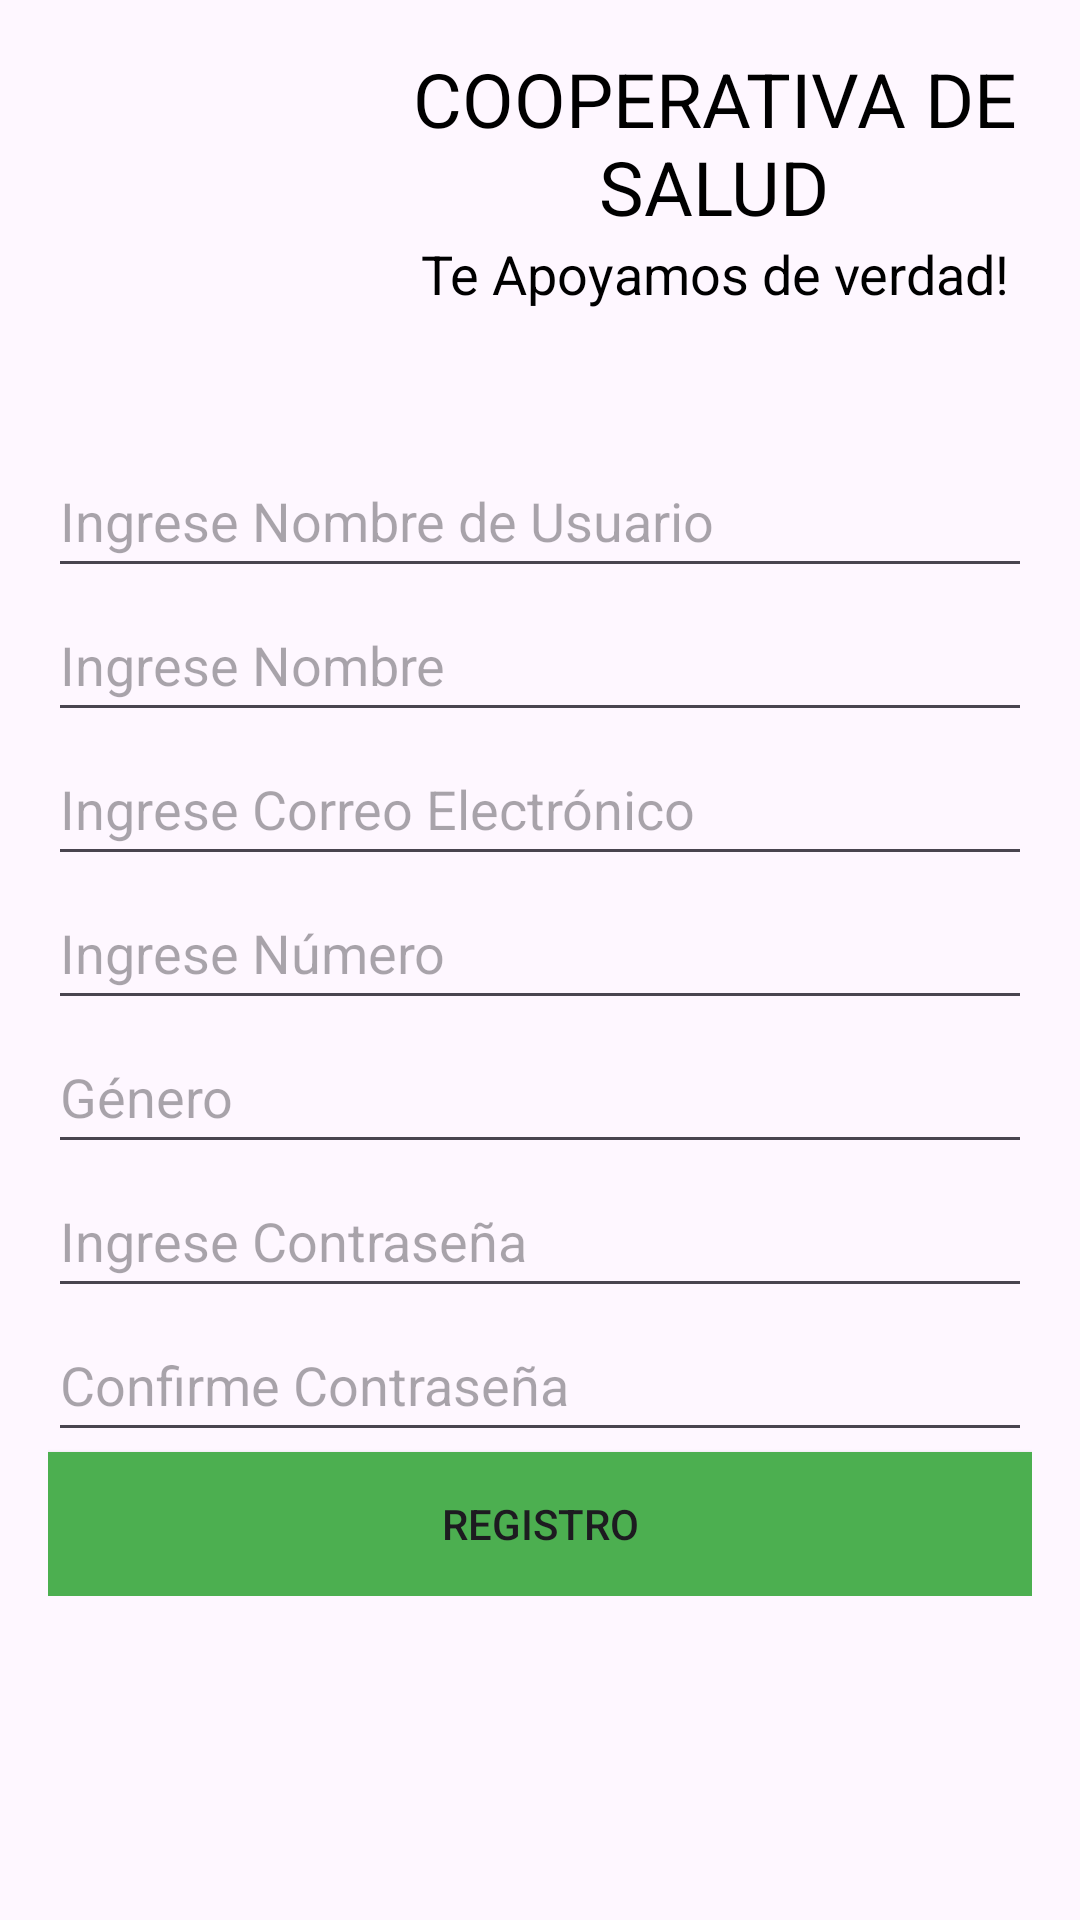

Write the Android layout XML for this screen, with the resource values it uses.
<!-- AndroidManifest.xml: application theme Theme.CooperativApp -->
<!-- res/layout/activity_registro.xml -->
<?xml version="1.0" encoding="utf-8"?>
<androidx.constraintlayout.widget.ConstraintLayout xmlns:android="http://schemas.android.com/apk/res/android"
    xmlns:app="http://schemas.android.com/apk/res-auto"
    xmlns:tools="http://schemas.android.com/tools"
    android:layout_width="match_parent"
    android:layout_height="match_parent"
    tools:context=".MainActivity">

    
    <LinearLayout
        android:id="@+id/headerLayout"
        android:layout_width="match_parent"
        android:layout_height="wrap_content"
        android:orientation="horizontal"
        android:padding="16dp"
        app:layout_constraintTop_toTopOf="parent"
        app:layout_constraintStart_toStartOf="parent"
        app:layout_constraintEnd_toEndOf="parent">

        <ImageView
            android:layout_width="100dp"
            android:layout_height="100dp"
            android:src="@drawable/risa" />

        <LinearLayout
            android:layout_width="match_parent"
            android:layout_height="wrap_content"
            android:orientation="vertical"
            android:paddingStart="16dp">

            <TextView
                android:layout_width="match_parent"
                android:layout_height="wrap_content"
                android:text="COOPERATIVA DE SALUD"
                android:textAlignment="center"
                android:textSize="25sp"
                android:textColor="@color/black" />

            <TextView
                android:layout_width="match_parent"
                android:layout_height="wrap_content"
                android:textAlignment="center"
                android:text="Te Apoyamos de verdad!"
                android:textSize="18sp"
                android:textColor="@color/black" />
        </LinearLayout>
    </LinearLayout>

    
    <LinearLayout
        android:id="@+id/formLayout"
        android:layout_width="match_parent"
        android:layout_height="wrap_content"
        android:orientation="vertical"
        android:padding="16dp"
        app:layout_constraintTop_toBottomOf="@id/headerLayout"
        app:layout_constraintStart_toStartOf="parent"
        app:layout_constraintEnd_toEndOf="parent">

        <EditText
            android:layout_width="match_parent"
            android:layout_height="wrap_content"
            android:hint="Ingrese Nombre de Usuario"
            android:inputType="text"
            android:minHeight="48dp" />

        <EditText
            android:layout_width="match_parent"
            android:layout_height="wrap_content"
            android:hint="Ingrese Nombre"
            android:inputType="text"
            android:minHeight="48dp" />

        <EditText
            android:layout_width="match_parent"
            android:layout_height="wrap_content"
            android:hint="Ingrese Correo Electrónico"
            android:inputType="textEmailAddress"
            android:minHeight="48dp" />

        <EditText
            android:layout_width="match_parent"
            android:layout_height="wrap_content"
            android:hint="Ingrese Número"
            android:inputType="phone"
            android:minHeight="48dp" />

        <EditText
            android:layout_width="match_parent"
            android:layout_height="wrap_content"
            android:hint="Género"
            android:inputType="text"
            android:minHeight="48dp" />

        <EditText
            android:layout_width="match_parent"
            android:layout_height="wrap_content"
            android:hint="Ingrese Contraseña"
            android:inputType="textPassword"
            android:minHeight="48dp" />

        <EditText
            android:layout_width="match_parent"
            android:layout_height="wrap_content"
            android:hint="Confirme Contraseña"
            android:inputType="textPassword"
            android:minHeight="48dp" />

        <Button
            android:id="@+id/boton"
            android:layout_width="match_parent"
            android:layout_height="wrap_content"
            android:background="@color/buttonColor"
            android:onClick="onClickAcceder"
            android:text="Registro" />
    </LinearLayout>

</androidx.constraintlayout.widget.ConstraintLayout>
<!-- resources referenced by this layout -->
<resources>
  <color name="black">#FF000000</color>
  <color name="buttonColor">#4CAF50</color>
  <style name="Theme.CooperativApp" parent="Base.Theme.CooperativApp" />
  <style name="Base.Theme.CooperativApp" parent="Theme.Material3.DayNight.NoActionBar">
          
          
      </style>
</resources>
